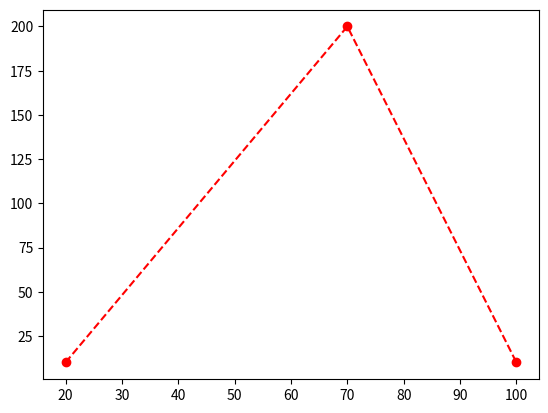

The matplotlib source for this figure:
import matplotlib.pyplot as pt
import numpy as np

#.........................

xpt=np.array([20,70,100])
ypt=np.array([10,200,10])

pt.plot(xpt,ypt,'o--r')
pt.show()

#.........................